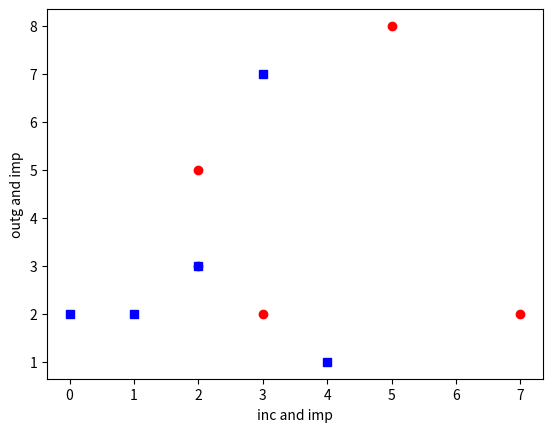

This figure's Python source:
#!/usr/bin/python

import matplotlib.pyplot as plt

inc = [2,3,2,5,7]
outg = [3,2,5,8,2]
imp = [2,2,3,7,1 ]

plt.plot(inc,outg,'ro', imp,'bs' )
plt.xlabel('inc and imp' )
plt.ylabel('outg and imp' )
plt.show()

